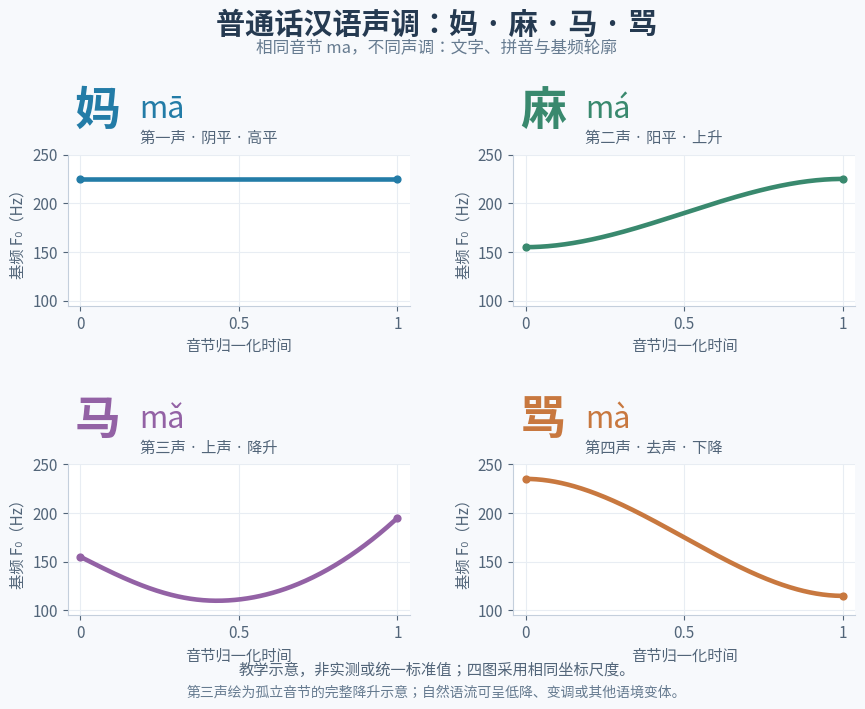

Reproduce this figure in Python.
"""Draw illustrative citation-tone F0 contours, not recorded speech or normative data.

Run from the repository root. Dependencies: scripts/figures-requirements.txt.
The committed SVG embeds glyph paths so Chinese and tone marks render consistently.
"""
from pathlib import Path
import numpy as np
import matplotlib
matplotlib.use('Agg')
import matplotlib.pyplot as plt
from matplotlib import font_manager

font_candidates = [
    Path('C:/Windows/Fonts/msyh.ttc'),
    Path('/usr/share/fonts/opentype/noto/NotoSansCJK-Regular.ttc'),
]
font_path = next((p for p in font_candidates if p.exists()), None)
if font_path is None:
    raise RuntimeError('Install a CJK font or add its path to font_candidates.')
font_manager.fontManager.addfont(str(font_path))
font_name = font_manager.FontProperties(fname=str(font_path)).get_name()
plt.rcParams.update({
    'font.family': [font_name, 'DejaVu Sans'], 'font.size': 11,
    'svg.fonttype': 'path', 'axes.spines.top': False, 'axes.spines.right': False,
    'axes.labelcolor': '#526579', 'text.color': '#253a51',
    'axes.edgecolor': '#c4cfdc', 'xtick.color': '#526579', 'ytick.color': '#526579',
})
u = np.linspace(0, 1, 301)
smooth = 3*u*u - 2*u*u*u
turn = .43
fall = np.clip(u/turn, 0, 1)
rise = np.clip((u-turn)/(1-turn), 0, 1)
tones = [
    ('妈', 'mā', '第一声 · 阴平 · 高平', '#237ca7', np.full_like(u, 225.)),
    ('麻', 'má', '第二声 · 阳平 · 上升', '#39896e', 155 + 70*smooth),
    ('马', 'mǎ', '第三声 · 上声 · 降升', '#9362a5', 155 - 45*np.sin(fall*np.pi/2) + 85*rise*rise),
    ('骂', 'mà', '第四声 · 去声 · 下降', '#c8783f', 235 - 120*smooth),
]
fig, axes = plt.subplots(2, 2, figsize=(9.0, 7.2))
fig.patch.set_facecolor('#f7f9fc')
fig.suptitle('普通话汉语声调：妈 · 麻 · 马 · 骂', fontsize=21, fontweight='bold', y=.976)
fig.text(.5, .916, '相同音节 ma，不同声调：文字、拼音与基频轮廓', ha='center', fontsize=12, color='#667b90')
for ax, (hanzi, pinyin, name, color, f0) in zip(axes.flat, tones):
    ax.set_facecolor('#ffffff')
    ax.text(.02, 1.20, hanzi, transform=ax.transAxes, fontsize=33, fontweight='bold', color=color)
    ax.text(.21, 1.24, pinyin, transform=ax.transAxes, fontsize=22, color=color)
    ax.text(.21, 1.08, name, transform=ax.transAxes, fontsize=11, color='#526579')
    ax.plot(u, f0, color=color, lw=3.3, solid_capstyle='round')
    ax.scatter([u[0], u[-1]], [f0[0], f0[-1]], color=color, s=24, zorder=3)
    ax.set(xlim=(-.04, 1.04), ylim=(95, 250), xlabel='音节归一化时间', ylabel='基频 F₀（Hz）')
    ax.set_xticks([0, .5, 1], ['0', '0.5', '1'])
    ax.set_yticks([100, 150, 200, 250])
    ax.grid(color='#e8edf3', lw=.8)
    ax.set_axisbelow(True)
fig.subplots_adjust(left=.09, right=.965, bottom=.135, top=.775, hspace=1.05, wspace=.30)
fig.text(.5, .052, '教学示意，非实测或统一标准值；四图采用相同坐标尺度。', ha='center', fontsize=11, color='#526579')
fig.text(.5, .023, '第三声绘为孤立音节的完整降升示意；自然语流可呈低降、变调或其他语境变体。', ha='center', fontsize=10, color='#667b90')
out = Path('public/figures/mandarin-four-tones.svg')
out.parent.mkdir(parents=True, exist_ok=True)
fig.savefig(out, metadata={'Date': None, 'Description': 'Original idealized illustration; not empirical speech, normative F0 values, or a reproduction of a paper figure.'})
# Add a readable description in addition to the embedded glyph paths.
svg = out.read_text(encoding='utf8')
pos = svg.index('>', svg.index('<svg')) + 1
svg = svg[:pos] + '\n<title>普通话汉语声调：妈 mā、麻 má、马 mǎ、骂 mà 的基频曲线示意</title>\n<desc>四个音节归一化时间与基频 Hz 曲线面板，分别为高平、上升、降升和下降。曲线仅供教学，不是实测或统一标准值；第三声在自然语流中可不同。</desc>' + svg[pos:]
out.write_text(svg, encoding='utf8')
preview = Path('artifacts/figure-preview/mandarin-four-tones.png')
preview.parent.mkdir(parents=True, exist_ok=True)
fig.savefig(preview, dpi=160)
plt.close(fig)
print(out)
print(preview)
